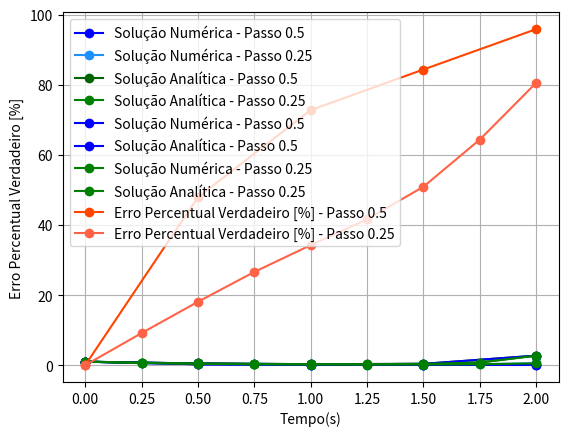

Write Python code to recreate this figure.
# Resolução do Problema de PVI usando o Método de Euler:
#Importando Bibliotecas:
import numpy as np 
import math as mt 
import matplotlib.pyplot as plt 

# Solução Numérica:

# Definindo Variáveis de Entrada:
t0 = 0
tf = 2
y0 = 1

h = [0.5, 0.25] # passos solicitados pelo problema # mais elementos, mais refinado, menor o erro 
x = len(h)

# Definindo as Funções:

# Função Passo:
def calculate_n(tf:float, t0: float, h:float) -> np.ndarray:

    n = np.zeros(len(h))
    for i in range(len(h)):
        n[i] = ((tf-t0)/(h[i])) +1 

    return n
n = calculate_n(tf,t0,h)
print(n) # número de elementos

#Função EDO:
def f(t,y):
    return y*t**3 - 1.5*y

# Definindo os Vetores de Tempo e Y:

t_array = []
y_array = []

for i in range(0,x): # colunas
    t = np.linspace(t0,tf,int(n[i]))
    y = np.zeros_like(t)
    y[0] = y0
    y_array.append(y)
    t_array.append(t)
print(t_array)
print(y_array)


for i in range(x): # loop para selecionar o vetor de t e o vetor de y que vão servir para os cálculos de y[i+1]
    t = t_array[i]
    y = y_array[i]
    print('t', t)
    print('y', y) 
    m = int(n[i]) - 1
    print('m', m)
    for j in range(0,m):
        y[j+1] = y[j] + h[i]*f(t[j], y[j])
    y_array[i] = y

print(y_array)

# Plotagem da Solução Numérica:

colors = ['#0000FF', '#1E90FF', '#4169E1', '#6495ED',   # Shades of blue
          '#87CEFA', '#ADD8E6', '#B0E0E6', '#87CEEB']   # More shades of blue

for i in range(len(y_array)):
    t = t_array[i]
    y = y_array[i]
    color = colors[i % len(colors)]
    plt.plot(t, y, marker='o', linestyle='-', color=color, label='Solução Numérica - Passo ' + str(h[i]))
plt.xlabel('Tempo (s)')
plt.ylabel('y(t)')
plt.grid(True)
plt.legend()
plt.show()

# Solução Anlítica:

def calculate_yexata(t:np.ndarray) -> np.ndarray:

    y_exata_list = []

    for i in range(len(t)):
        
        y_exata = np.exp(((t[i]**4)/4) - 1.5*t[i])
        y_exata_list.append(y_exata)

    return y_exata_list

y_exata_array = []

for i in range(len(y_array)):
    t = t_array[i]
    print('t', t)
    y_exata = calculate_yexata(t)
    y_exata_array.append(y_exata)
print('y_exata_array', y_exata_array)

# Plotagem da Solução Analítica:

colors = ['#006400', '#008000', '#556B2F',   # Shades of dark green
          '#8FBC8F', '#98FB98', '#90EE90',   # Shades of light green
          '#00FF00', '#7CFC00', '#32CD32']   # Shades of green

for i in range(len(t_array)):
    t = t_array[i]
    print('t', t)
    y_exata = y_exata_array[i]
    print('y_exata', y_exata)
    color = colors[i % len(colors)]
    plt.plot(t, y_exata, marker='o', linestyle='-', color=color, label='Solução Analítica - Passo ' + str(h[i]))
plt.xlabel('Tempo(s)')
plt.ylabel('y(t)')
plt.grid(True)
plt.legend()
plt.show()

# Comparação das Soluções Analíticas e Numéricas:

dark_pink = 'blue'
light_pink = 'green'
lilac = 'pink'
purple = 'black'

colors = [dark_pink, light_pink, lilac, purple]

for i in range(len(t_array)):
    t = t_array[i]
    y = y_array[i]
    y_exata = y_exata_array[i]
    color = colors[i % len(colors)]
    plt.plot(t, y, marker='o', linestyle='-', color=color, label='Solução Numérica - Passo ' + str(h[i]))
    plt.plot(t, y_exata, marker='o', linestyle='-', color=color, label='Solução Analítica - Passo ' + str(h[i]))
plt.xlabel('Tempo(s)')
plt.ylabel('y(t)')
plt.grid(True)
plt.legend()
plt.show()

# Cálculo do Erro Percentual Verdadeiro:

def calculate_erro(y_exata:np.ndarray, y:np.ndarray) -> np.ndarray:

    erro_list = []
    for i in range(len(y_exata)):
        
        erro = np.abs((y_exata[i]-y[i])/y_exata[i])*100
        erro_list.append(erro)
    
    return erro_list

erro_array = []

for i in range(len(y_array)):
    y = y_array[i]
    y_exata = y_exata_array[i]
    erro = calculate_erro(y_exata, y)
    erro_array.append(erro)
print('erro', erro_array)

# Plotagem do Erro Percentual Verdadeiro vs Tempo:

colors = ['#FF4500', '#FF6347', '#FF7F50',   # Shades of dark orange
          '#FFA07A', '#FFDAB9', '#FFE4B5',   # Shades of light orange
          '#FF8C00', '#FFA500', '#FFD700']   # Shades of orange

for i in range(len(t_array)):
    t = t_array[i]
    erro = erro_array[i]
    color = colors[ i% len(colors)]
    plt.plot(t, erro, marker='o', linestyle='-', color=color, label='Erro Percentual Verdadeiro [%] - Passo ' + str(h[i]))
plt.xlabel('Tempo(s)')
plt.ylabel('Erro Percentual Verdadeiro [%]')
plt.grid(True)
plt.legend()
plt.show()